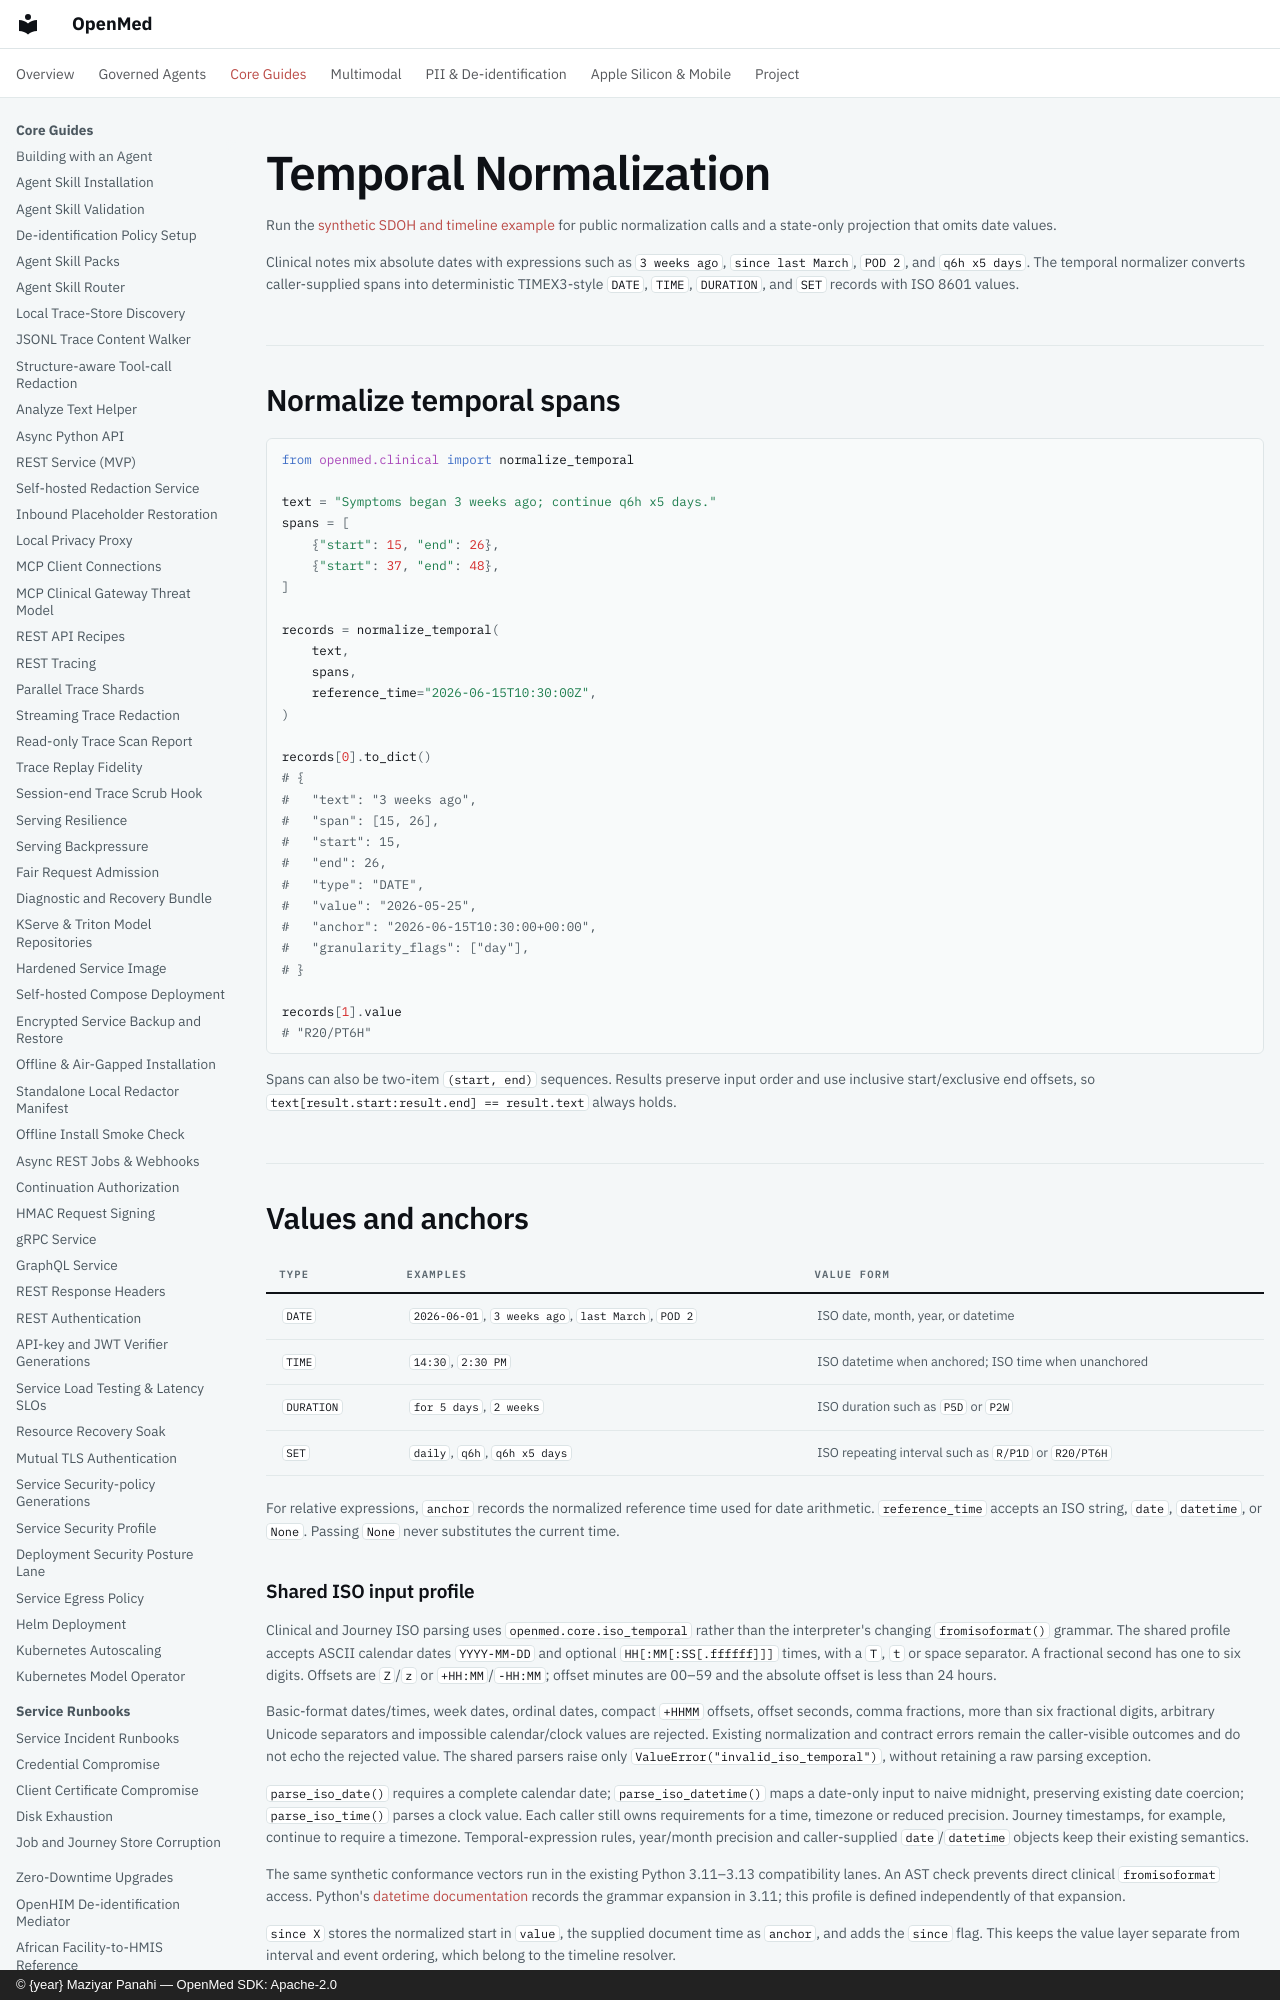

repository: maziyarpanahi/openmed · page: clinical/temporal-normalization/index.html · generator: mkdocs · copyright: © {year} Maziyar Panahi — OpenMed SDK: Apache-2.0

# Temporal Normalization

Run the [synthetic SDOH and timeline example](../examples.md#synthetic-sdoh-and-timeline-contracts)
for public normalization calls and a state-only projection that omits date values.

Clinical notes mix absolute dates with expressions such as `3 weeks ago`,
`since last March`, `POD 2`, and `q6h x5 days`. The temporal normalizer converts
caller-supplied spans into deterministic TIMEX3-style `DATE`, `TIME`,
`DURATION`, and `SET` records with ISO 8601 values.

## Normalize temporal spans

```python
from openmed.clinical import normalize_temporal

text = "Symptoms began 3 weeks ago; continue q6h x5 days."
spans = [
    {"start": 15, "end": 26},
    {"start": 37, "end": 48},
]

records = normalize_temporal(
    text,
    spans,
    reference_time="2026-06-15T10:30:00Z",
)

records[0].to_dict()
# {
#   "text": "3 weeks ago",
#   "span": [15, 26],
#   "start": 15,
#   "end": 26,
#   "type": "DATE",
#   "value": "2026-05-25",
#   "anchor": "2026-06-15T10:30:00+00:00",
#   "granularity_flags": ["day"],
# }

records[1].value
# "R20/PT6H"
```

Spans can also be two-item `(start, end)` sequences. Results preserve input
order and use inclusive start/exclusive end offsets, so
`text[result.start:result.end] == result.text` always holds.
